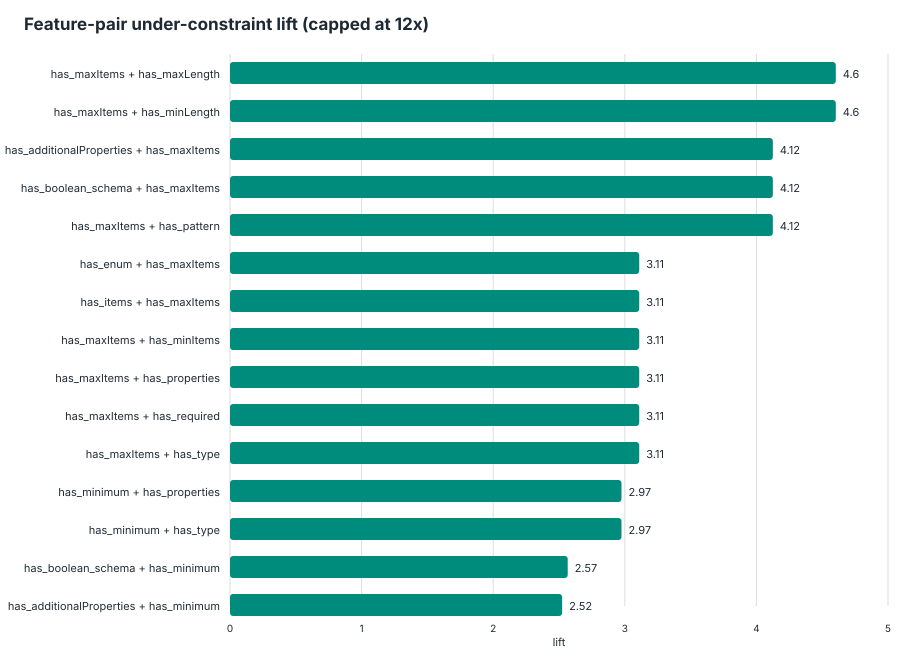

Source data for this figure (header and first rows):
feature_pair, feature_a, feature_b, schemas_with_pair, schemas_without_pair, support, under_with_pair, under_without_pair, under_denominator_with, under_denominator_without, under_rate_with, under_rate_without, lift, delta, eligible_lift
has_maxItems__AND__has_maxLength, has_maxItems, has_maxLength, 6, 89, 0.06316, 2, 4, 29, 267, 0.06897, 0.01498, 4.603, 0.05398, true
has_maxItems__AND__has_minLength, has_maxItems, has_minLength, 6, 89, 0.06316, 2, 4, 29, 267, 0.06897, 0.01498, 4.603, 0.05398, true
has_additionalProperties__AND__has_maxIt…, has_additionalProperties, has_maxItems, 8, 87, 0.08421, 2, 4, 32, 264, 0.0625, 0.01515, 4.125, 0.04735, true
has_boolean_schema__AND__has_maxItems, has_boolean_schema, has_maxItems, 8, 87, 0.08421, 2, 4, 32, 264, 0.0625, 0.01515, 4.125, 0.04735, true
has_maxItems__AND__has_pattern, has_maxItems, has_pattern, 7, 88, 0.07368, 2, 4, 32, 264, 0.0625, 0.01515, 4.125, 0.04735, true
has_enum__AND__has_maxItems, has_enum, has_maxItems, 12, 83, 0.1263, 2, 4, 41, 255, 0.04878, 0.01569, 3.11, 0.03309, true
has_items__AND__has_maxItems, has_items, has_maxItems, 12, 83, 0.1263, 2, 4, 41, 255, 0.04878, 0.01569, 3.11, 0.03309, true
has_maxItems__AND__has_minItems, has_maxItems, has_minItems, 12, 83, 0.1263, 2, 4, 41, 255, 0.04878, 0.01569, 3.11, 0.03309, true
has_maxItems__AND__has_properties, has_maxItems, has_properties, 12, 83, 0.1263, 2, 4, 41, 255, 0.04878, 0.01569, 3.11, 0.03309, true
has_maxItems__AND__has_required, has_maxItems, has_required, 12, 83, 0.1263, 2, 4, 41, 255, 0.04878, 0.01569, 3.11, 0.03309, true
has_maxItems__AND__has_type, has_maxItems, has_type, 12, 83, 0.1263, 2, 4, 41, 255, 0.04878, 0.01569, 3.11, 0.03309, true
has_minimum__AND__has_properties, has_minimum, has_properties, 33, 62, 0.3474, 4, 2, 119, 177, 0.03361, 0.0113, 2.975, 0.02231, true
has_minimum__AND__has_type, has_minimum, has_type, 33, 62, 0.3474, 4, 2, 119, 177, 0.03361, 0.0113, 2.975, 0.02231, true
has_boolean_schema__AND__has_minimum, has_boolean_schema, has_minimum, 19, 76, 0.2, 3, 3, 83, 213, 0.03614, 0.01408, 2.566, 0.02206, true
has_additionalProperties__AND__has_minim…, has_additionalProperties, has_minimum, 20, 75, 0.2105, 3, 3, 84, 212, 0.03571, 0.01415, 2.524, 0.02156, true
has_minLength__AND__has_oneOf, has_minLength, has_oneOf, 5, 90, 0.05263, 1, 5, 22, 274, 0.04545, 0.01825, 2.491, 0.02721, true
has_anyOf__AND__has_oneOf, has_anyOf, has_oneOf, 5, 90, 0.05263, 1, 5, 25, 271, 0.04, 0.01845, 2.168, 0.02155, true
has_maxLength__AND__has_minItems, has_maxLength, has_minItems, 11, 84, 0.1158, 2, 4, 56, 240, 0.03571, 0.01667, 2.143, 0.01905, true
has_maximum__AND__has_oneOf, has_maximum, has_oneOf, 10, 85, 0.1053, 1, 5, 28, 268, 0.03571, 0.01866, 1.914, 0.01706, true
has_minItems__AND__has_oneOf, has_minItems, has_oneOf, 8, 87, 0.08421, 1, 5, 29, 267, 0.03448, 0.01873, 1.841, 0.01576, true
has_additionalProperties__AND__has_boole…, has_additionalProperties, has_boolean_schema, 58, 37, 0.6105, 5, 1, 218, 78, 0.02294, 0.01282, 1.789, 0.01012, true
has_boolean_schema__AND__has_properties, has_boolean_schema, has_properties, 58, 37, 0.6105, 5, 1, 218, 78, 0.02294, 0.01282, 1.789, 0.01012, true
has_boolean_schema__AND__has_type, has_boolean_schema, has_type, 58, 37, 0.6105, 5, 1, 218, 78, 0.02294, 0.01282, 1.789, 0.01012, true
has_maxLength__AND__has_oneOf, has_maxLength, has_oneOf, 8, 87, 0.08421, 1, 5, 32, 264, 0.03125, 0.01894, 1.65, 0.01231, true
has_additionalProperties__AND__has_prope…, has_additionalProperties, has_properties, 62, 33, 0.6526, 5, 1, 223, 73, 0.02242, 0.0137, 1.637, 0.008723, true
has_additionalProperties__AND__has_type, has_additionalProperties, has_type, 62, 33, 0.6526, 5, 1, 223, 73, 0.02242, 0.0137, 1.637, 0.008723, true
has_additionalProperties__AND__has_minIt…, has_additionalProperties, has_minItems, 15, 80, 0.1579, 2, 4, 71, 225, 0.02817, 0.01778, 1.585, 0.01039, true
has_boolean_schema__AND__has_minItems, has_boolean_schema, has_minItems, 15, 80, 0.1579, 2, 4, 71, 225, 0.02817, 0.01778, 1.585, 0.01039, true
has_allOf__AND__has_maxLength, has_allOf, has_maxLength, 7, 88, 0.07368, 1, 5, 34, 262, 0.02941, 0.01908, 1.541, 0.01033, true
has_allOf__AND__has_minLength, has_allOf, has_minLength, 5, 90, 0.05263, 1, 5, 34, 262, 0.02941, 0.01908, 1.541, 0.01033, true
has_additionalProperties__AND__has_maxLe…, has_additionalProperties, has_maxLength, 16, 79, 0.1684, 2, 4, 75, 221, 0.02667, 0.0181, 1.473, 0.008567, true
has_boolean_schema__AND__has_maxLength, has_boolean_schema, has_maxLength, 16, 79, 0.1684, 2, 4, 75, 221, 0.02667, 0.0181, 1.473, 0.008567, true
has_minItems__AND__has_pattern, has_minItems, has_pattern, 15, 80, 0.1579, 2, 4, 75, 221, 0.02667, 0.0181, 1.473, 0.008567, true
has_maxLength__AND__has_minLength, has_maxLength, has_minLength, 16, 79, 0.1684, 2, 4, 76, 220, 0.02632, 0.01818, 1.447, 0.008134, true
has_oneOf__AND__has_pattern, has_oneOf, has_pattern, 19, 76, 0.2, 2, 4, 78, 218, 0.02564, 0.01835, 1.397, 0.007292, true
has_additionalProperties__AND__has_minLe…, has_additionalProperties, has_minLength, 15, 80, 0.1579, 2, 4, 78, 218, 0.02564, 0.01835, 1.397, 0.007292, true
has_boolean_schema__AND__has_minLength, has_boolean_schema, has_minLength, 15, 80, 0.1579, 2, 4, 78, 218, 0.02564, 0.01835, 1.397, 0.007292, true
has_enum__AND__has_minLength, has_enum, has_minLength, 15, 80, 0.1579, 2, 4, 79, 217, 0.02532, 0.01843, 1.373, 0.006883, true
has_enum__AND__has_maxLength, has_enum, has_maxLength, 18, 77, 0.1895, 2, 4, 80, 216, 0.025, 0.01852, 1.35, 0.006481, true
has_additionalProperties__AND__has_not, has_additionalProperties, has_not, 7, 88, 0.07368, 1, 5, 39, 257, 0.02564, 0.01946, 1.318, 0.006186, true
has_anyOf__AND__has_not, has_anyOf, has_not, 7, 88, 0.07368, 1, 5, 39, 257, 0.02564, 0.01946, 1.318, 0.006186, true
has_boolean_schema__AND__has_not, has_boolean_schema, has_not, 7, 88, 0.07368, 1, 5, 39, 257, 0.02564, 0.01946, 1.318, 0.006186, true
has_defs__AND__has_not, has_defs, has_not, 7, 88, 0.07368, 1, 5, 39, 257, 0.02564, 0.01946, 1.318, 0.006186, true
has_enum__AND__has_not, has_enum, has_not, 7, 88, 0.07368, 1, 5, 39, 257, 0.02564, 0.01946, 1.318, 0.006186, true
has_items__AND__has_not, has_items, has_not, 7, 88, 0.07368, 1, 5, 39, 257, 0.02564, 0.01946, 1.318, 0.006186, true
has_maxLength__AND__has_not, has_maxLength, has_not, 7, 88, 0.07368, 1, 5, 39, 257, 0.02564, 0.01946, 1.318, 0.006186, true
has_minLength__AND__has_not, has_minLength, has_not, 7, 88, 0.07368, 1, 5, 39, 257, 0.02564, 0.01946, 1.318, 0.006186, true
has_not__AND__has_pattern, has_not, has_pattern, 7, 88, 0.07368, 1, 5, 39, 257, 0.02564, 0.01946, 1.318, 0.006186, true
has_not__AND__has_properties, has_not, has_properties, 7, 88, 0.07368, 1, 5, 39, 257, 0.02564, 0.01946, 1.318, 0.006186, true
has_not__AND__has_ref, has_not, has_ref, 7, 88, 0.07368, 1, 5, 39, 257, 0.02564, 0.01946, 1.318, 0.006186, true
has_not__AND__has_required, has_not, has_required, 7, 88, 0.07368, 1, 5, 39, 257, 0.02564, 0.01946, 1.318, 0.006186, true
has_not__AND__has_type, has_not, has_type, 7, 88, 0.07368, 1, 5, 39, 257, 0.02564, 0.01946, 1.318, 0.006186, true
has_allOf__AND__has_anyOf, has_allOf, has_anyOf, 6, 89, 0.06316, 1, 5, 39, 257, 0.02564, 0.01946, 1.318, 0.006186, true
has_maxLength__AND__has_pattern, has_maxLength, has_pattern, 18, 77, 0.1895, 2, 4, 82, 214, 0.02439, 0.01869, 1.305, 0.005699, true
has_minLength__AND__has_pattern, has_minLength, has_pattern, 16, 79, 0.1684, 2, 4, 82, 214, 0.02439, 0.01869, 1.305, 0.005699, true
has_minItems__AND__has_minLength, has_minItems, has_minLength, 18, 77, 0.1895, 2, 4, 83, 213, 0.0241, 0.01878, 1.283, 0.005317, true
has_anyOf__AND__has_maxLength, has_anyOf, has_maxLength, 8, 87, 0.08421, 1, 5, 40, 256, 0.025, 0.01953, 1.28, 0.005469, true
has_minimum__AND__has_oneOf, has_minimum, has_oneOf, 14, 81, 0.1474, 1, 5, 41, 255, 0.02439, 0.01961, 1.244, 0.004782, true
has_items__AND__has_maxLength, has_items, has_maxLength, 20, 75, 0.2105, 2, 4, 87, 209, 0.02299, 0.01914, 1.201, 0.00385, true
has_maxLength__AND__has_properties, has_maxLength, has_properties, 20, 75, 0.2105, 2, 4, 87, 209, 0.02299, 0.01914, 1.201, 0.00385, true
... 224 more rows
